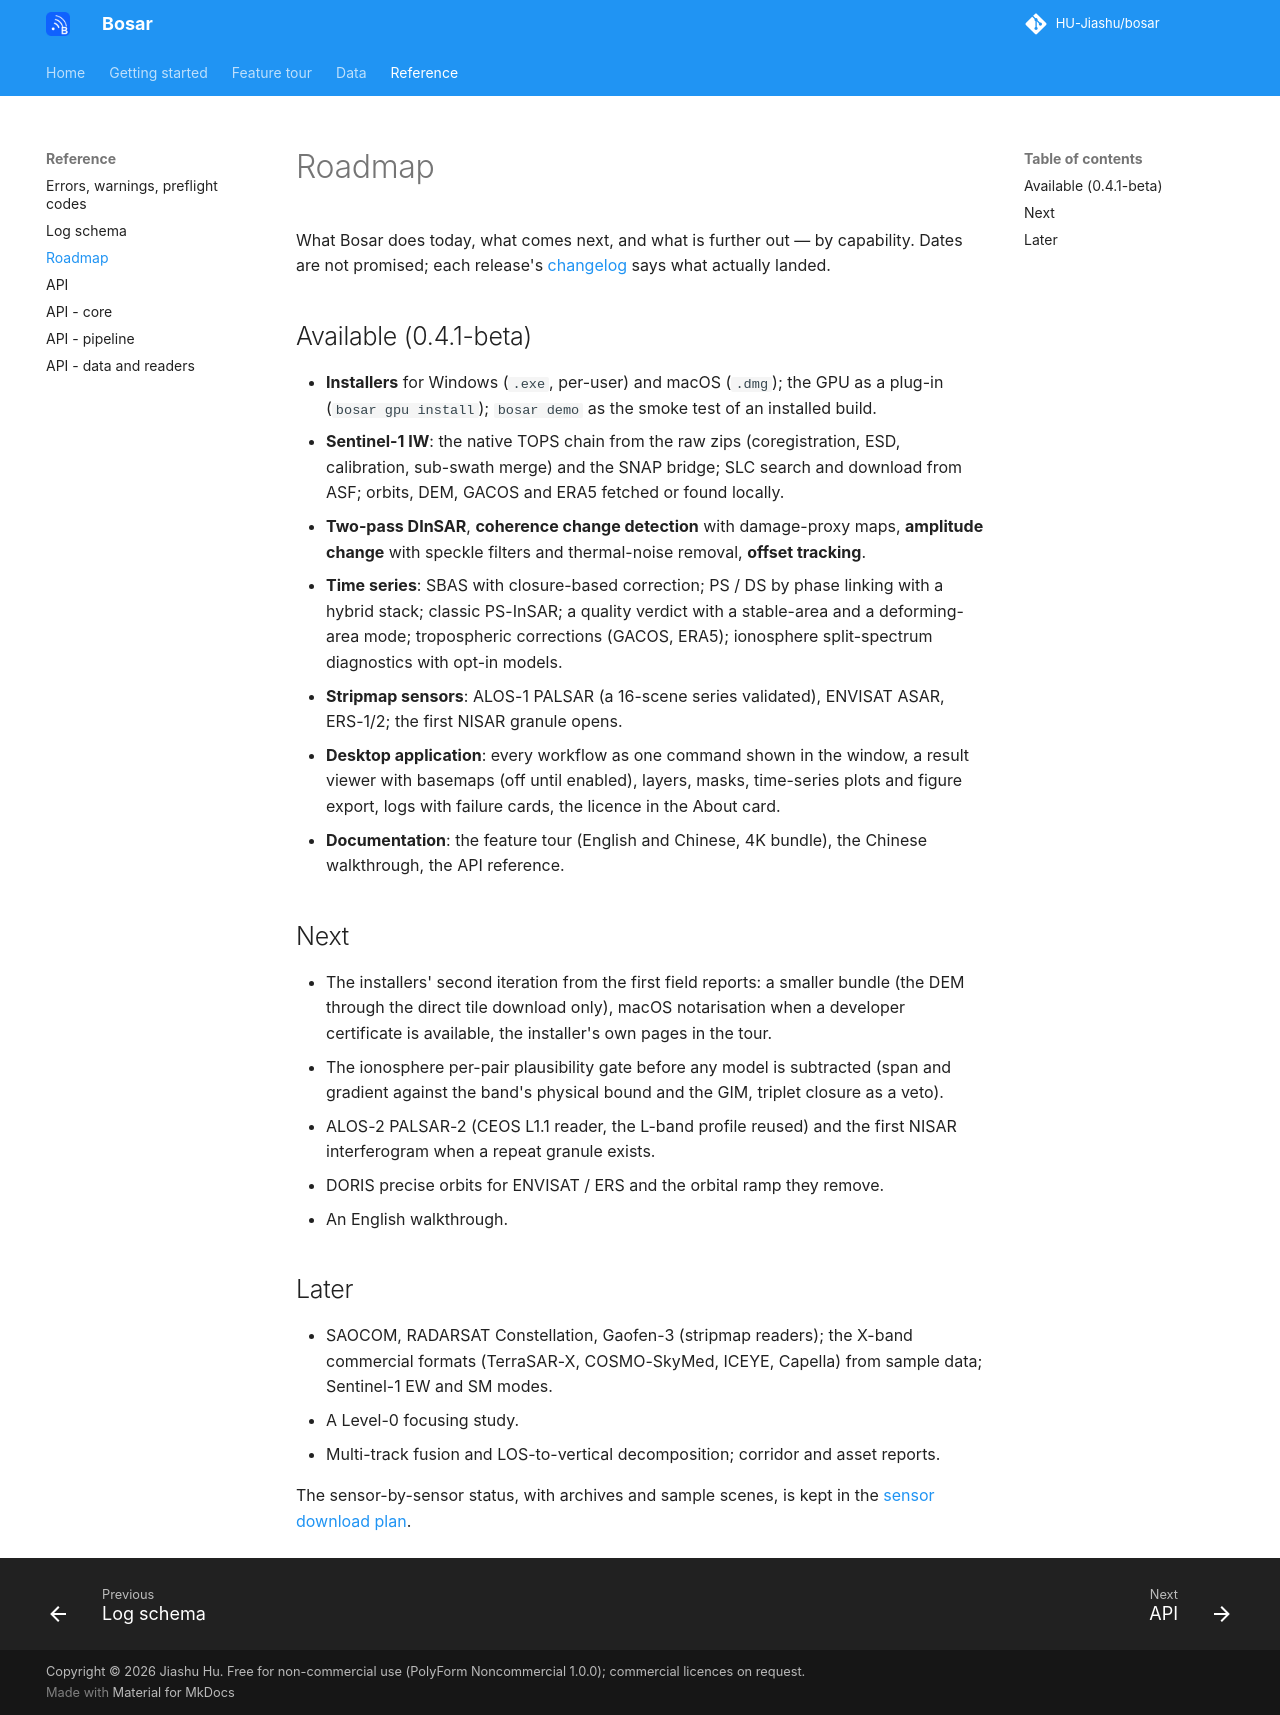

repository: HU-Jiashu/bosar · page: ROADMAP/index.html · generator: mkdocs

# Roadmap

What Bosar does today, what comes next, and what is further out — by capability. Dates are not
promised; each release's [changelog](https://github.com/HU-Jiashu/bosar/blob/main/CHANGELOG.md)
says what actually landed.

## Available (0.4.1-beta)

- **Installers** for Windows (`.exe`, per-user) and macOS (`.dmg`); the GPU as a plug-in
  (`bosar gpu install`); `bosar demo` as the smoke test of an installed build.
- **Sentinel-1 IW**: the native TOPS chain from the raw zips (coregistration, ESD, calibration,
  sub-swath merge) and the SNAP bridge; SLC search and download from ASF; orbits, DEM, GACOS
  and ERA5 fetched or found locally.
- **Two-pass DInSAR**, **coherence change detection** with damage-proxy maps, **amplitude
  change** with speckle filters and thermal-noise removal, **offset tracking**.
- **Time series**: SBAS with closure-based correction; PS / DS by phase linking with a hybrid
  stack; classic PS-InSAR; a quality verdict with a stable-area and a deforming-area mode;
  tropospheric corrections (GACOS, ERA5); ionosphere split-spectrum diagnostics with opt-in
  models.
- **Stripmap sensors**: ALOS-1 PALSAR (a 16-scene series validated), ENVISAT ASAR, ERS-1/2;
  the first NISAR granule opens.
- **Desktop application**: every workflow as one command shown in the window, a result viewer
  with basemaps (off until enabled), layers, masks, time-series plots and figure export, logs
  with failure cards, the licence in the About card.
- **Documentation**: the feature tour (English and Chinese, 4K bundle), the Chinese
  walkthrough, the API reference.

## Next

- The installers' second iteration from the first field reports: a smaller bundle (the DEM
  through the direct tile download only), macOS notarisation when a developer certificate is
  available, the installer's own pages in the tour.
- The ionosphere per-pair plausibility gate before any model is subtracted (span and gradient
  against the band's physical bound and the GIM, triplet closure as a veto).
- ALOS-2 PALSAR-2 (CEOS L1.1 reader, the L-band profile reused) and the first NISAR
  interferogram when a repeat granule exists.
- DORIS precise orbits for ENVISAT / ERS and the orbital ramp they remove.
- An English walkthrough.

## Later

- SAOCOM, RADARSAT Constellation, Gaofen-3 (stripmap readers); the X-band commercial formats
  (TerraSAR-X, COSMO-SkyMed, ICEYE, Capella) from sample data; Sentinel-1 EW and SM modes.
- A Level-0 focusing study.
- Multi-track fusion and LOS-to-vertical decomposition; corridor and asset reports.

The sensor-by-sensor status, with archives and sample scenes, is kept in the
[sensor download plan](data/sensor_download_plan.md).
